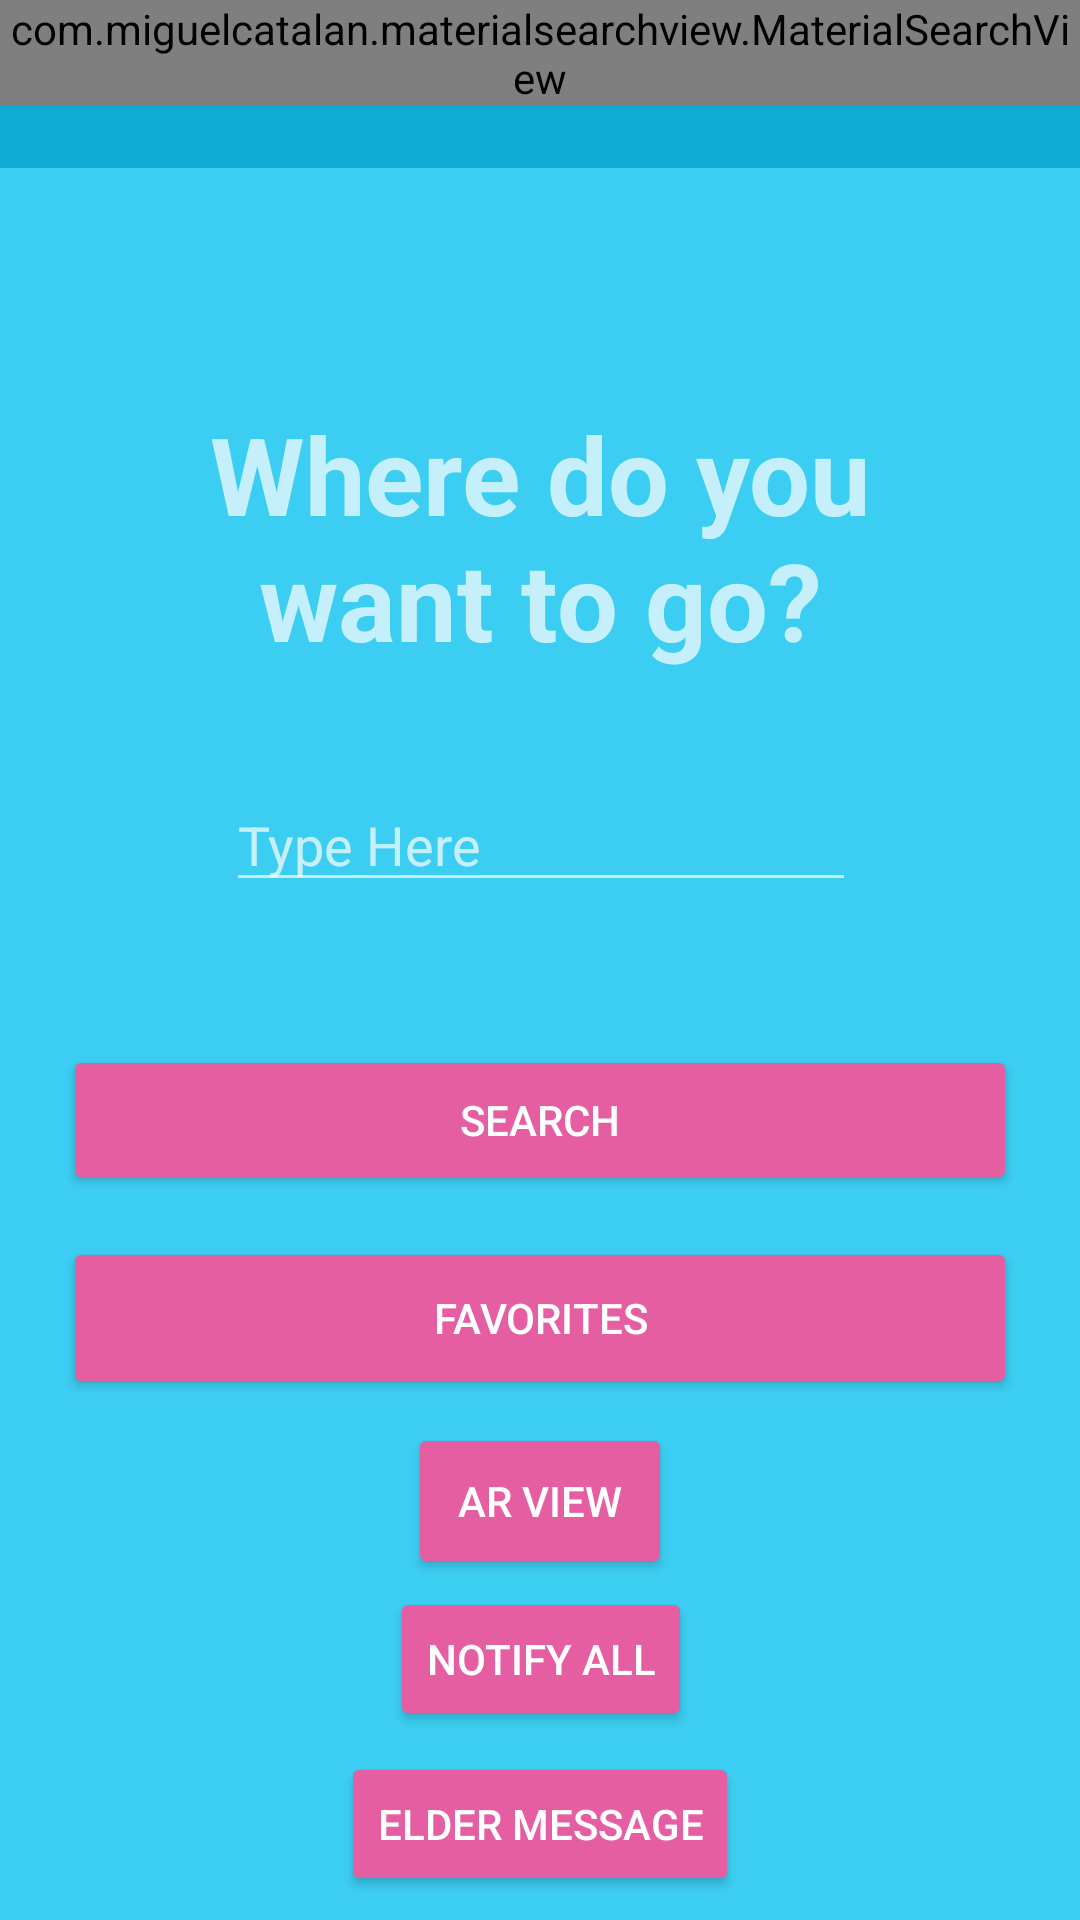

Produce the Android XML layout that renders to this screen, including the resource entries it uses.
<!-- AndroidManifest.xml: application theme AppTheme.Dark -->
<!-- res/layout/activity_elder_navigation.xml -->
<?xml version="1.0" encoding="utf-8"?>
<android.support.constraint.ConstraintLayout xmlns:android="http://schemas.android.com/apk/res/android"
    xmlns:app="http://schemas.android.com/apk/res-auto"
    xmlns:tools="http://schemas.android.com/tools"
    android:id="@+id/button"
    android:layout_width="match_parent"
    android:layout_height="match_parent"
    tools:context=".ElderNavigation">

    <EditText
        android:id="@+id/navigationSearchField"
        android:layout_width="wrap_content"
        android:layout_height="wrap_content"
        android:layout_marginBottom="21dp"
        android:layout_marginEnd="8dp"
        android:layout_marginStart="8dp"
        android:layout_marginTop="8dp"
        android:ems="10"
        android:hint="Type Here"
        android:inputType="textPersonName"
        app:layout_constraintBottom_toTopOf="@+id/searchButton"
        app:layout_constraintEnd_toEndOf="parent"
        app:layout_constraintHorizontal_bias="0.503"
        app:layout_constraintStart_toStartOf="parent"
        app:layout_constraintTop_toBottomOf="@+id/titleEN" />

    <TextView
        android:id="@+id/titleEN"
        android:layout_width="264dp"
        android:layout_height="90dp"
        android:layout_marginBottom="10dp"
        android:layout_marginEnd="8dp"
        android:layout_marginStart="8dp"
        android:layout_marginTop="116dp"
        android:gravity="center"
        android:text="Where do you want to go?"
        android:textSize="36sp"
        android:textStyle="bold"
        app:layout_constraintBottom_toTopOf="@+id/navigationSearchField"
        app:layout_constraintEnd_toEndOf="parent"
        app:layout_constraintStart_toStartOf="parent"
        app:layout_constraintTop_toTopOf="parent" />

    <Button
        android:id="@+id/favoritesButton"
        android:layout_width="318dp"
        android:layout_height="54dp"
        android:layout_marginBottom="168dp"
        android:layout_marginEnd="8dp"
        android:layout_marginStart="8dp"
        android:layout_marginTop="8dp"
        android:text="Favorites"
        app:layout_constraintBottom_toBottomOf="parent"
        app:layout_constraintEnd_toEndOf="parent"
        app:layout_constraintStart_toStartOf="parent"
        app:layout_constraintTop_toBottomOf="@+id/searchButton" />

    <Button
        android:id="@+id/searchButton"
        android:layout_width="318dp"
        android:layout_height="50dp"
        android:layout_marginBottom="224dp"
        android:layout_marginEnd="8dp"
        android:layout_marginStart="8dp"
        android:onClick="getLocationPermission"
        android:layout_marginTop="9dp"
        android:text="Search"
        app:layout_constraintBottom_toBottomOf="parent"
        app:layout_constraintEnd_toEndOf="parent"
        app:layout_constraintStart_toStartOf="parent"
        app:layout_constraintTop_toBottomOf="@+id/navigationSearchField" />

    
        
        
        
        
        
        
        
        
        
        

    <android.support.v7.widget.Toolbar
        android:id="@+id/toolbarEN"
        android:layout_width="match_parent"
        android:layout_height="?attr/actionBarSize"
        android:background="?attr/colorPrimary"
        app:layout_constraintEnd_toEndOf="parent"
        app:layout_constraintStart_toStartOf="parent"
        app:layout_constraintTop_toTopOf="parent" />

    <com.miguelcatalan.materialsearchview.MaterialSearchView
        android:id="@+id/search_view"
        android:layout_width="match_parent"
        android:layout_height="wrap_content" />

    <Button
        android:id="@+id/AR"
        android:layout_width="wrap_content"
        android:layout_height="52dp"
        android:layout_marginBottom="1dp"
        android:layout_marginEnd="8dp"
        android:layout_marginStart="8dp"
        android:layout_marginTop="8dp"
        android:text="AR View"
        app:layout_constraintBottom_toTopOf="@+id/nofifyAll"
        app:layout_constraintEnd_toEndOf="parent"
        app:layout_constraintStart_toStartOf="parent"
        app:layout_constraintTop_toBottomOf="@+id/favoritesButton"
        app:layout_constraintVertical_chainStyle="spread_inside" />

    <Button
        android:id="@+id/eldermsg"
        android:layout_width="wrap_content"
        android:layout_height="wrap_content"
        android:layout_marginBottom="8dp"
        android:layout_marginEnd="8dp"
        android:layout_marginStart="8dp"
        android:layout_marginTop="2dp"
        android:text="Elder Message"
        app:layout_constraintBottom_toBottomOf="parent"
        app:layout_constraintEnd_toEndOf="parent"
        app:layout_constraintStart_toStartOf="parent"
        app:layout_constraintTop_toBottomOf="@+id/nofifyAll" />

    <Button
        android:id="@+id/nofifyAll"
        android:layout_width="wrap_content"
        android:layout_height="wrap_content"
        android:layout_marginBottom="3dp"
        android:layout_marginEnd="8dp"
        android:layout_marginStart="8dp"
        android:text="notify All"
        app:layout_constraintBottom_toTopOf="@+id/eldermsg"
        app:layout_constraintEnd_toEndOf="parent"
        app:layout_constraintHorizontal_bias="0.502"
        app:layout_constraintStart_toStartOf="parent"
        app:layout_constraintTop_toBottomOf="@+id/AR" />

</android.support.constraint.ConstraintLayout>
<!-- resources referenced by this layout -->
<resources>
  <style name="AppTheme.Dark" parent="Theme.AppCompat.NoActionBar">
          
          <item name="colorPrimary">@color/primary_dark</item>
          <item name="colorPrimaryDark">@color/primary_darker</item>
          <item name="colorAccent">@color/accent</item>
  
          <item name="android:windowBackground">@color/primary</item>
          <item name="android:button">@color/pink</item>
          <item name="android:colorButtonNormal">@color/pink</item>
          <item name="cardViewStyle">@style/CardView</item>
      </style>
  <color name="primary_dark">#0eacd3</color>
  <color name="primary_darker">#0b85a3</color>
  <color name="accent">#FFFFFF</color>
  <color name="primary">#3ccef2</color>
  <color name="pink">#e55ea2</color>
</resources>
